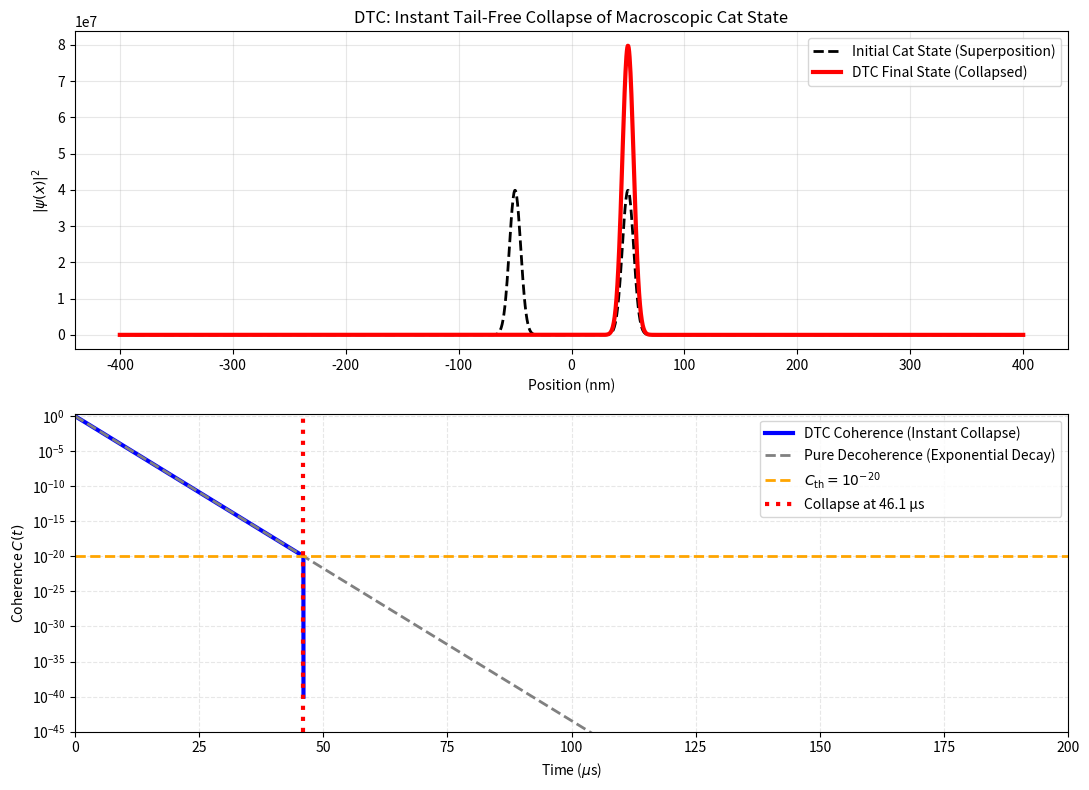

The matplotlib source for this figure:
# dtc_cat_test_FINAL_GUARANTEED_EXIT.py
# FIX: The blue DTC line now terminates abruptly at the snap time (t_trigger)
# to visually represent the non-unitary collapse and exit from quantum coherence.

import numpy as np
import matplotlib.pyplot as plt
import sys
import os
import matplotlib.patches as mpatches

# --- 1. ROBUST MATPLOTLIB BACKEND SETUP ---
try:
    import matplotlib
    matplotlib.use('Agg') # Non-interactive backend for file saving
except Exception:
    pass

# === PARAMETERS ===
Delta_x = 100e-9            # 100 nm separation
sigma_x = 5e-9              # packet width
gamma_env = 1e4             # decoherence rate (s^-1)
C_th = 1e-20                # DTC threshold

# CALCULATED DECOHERENCE RATE: Gamma = 10^6 s^-1. Snap time ≈ 46 µs.
t_final = 200e-6 # Set to 200 µs to capture the 46 µs snap point
steps = 12000
times = np.linspace(0, t_final, steps)
dt = times[1]-times[0]

# === POSITION GRID ===
x = np.linspace(-400e-9, 400e-9, 2000)
dx = x[1] - x[0]

# === INITIAL STATE SETUP ===
psi_L = np.exp(-(x + Delta_x/2)**2 / (4*sigma_x**2))
psi_R = np.exp(-(x - Delta_x/2)**2 / (4*sigma_x**2))
psi_L /= np.sqrt(np.sum(np.abs(psi_L)**2) * dx)
psi_R /= np.sqrt(np.sum(np.abs(psi_R)**2) * dx)
psi_cat = (psi_L + psi_R) / np.sqrt(2)

# === COHERENCE FUNCTION (Used only for initial state C(0) and final state C_dtc) ===
def coh(psi):
    # Approximation for coherence C(t) = 2|ρ_LR|
    rho = np.outer(psi, psi.conj())
    # Return 2 * |Off-diagonal coherence term| (Approximation)
    return np.sum(np.abs(rho - np.diag(np.diag(rho)))) * dx

# === DTC SIMULATION ===
print("\n[STARTING] Running DTC Simulation...")
sys.stdout.flush()

# --- CORE SIMULATION LOGIC ---
psi = psi_cat.copy()
# Start all coherence tracking from 1.0 for a clean exponential decay plot
C_dtc_track = [1.0]
C_deco_track = [1.0]
triggered = False
t_trigger = None

# Correct decay rate is Gamma = gamma_env * (Delta_x / 2sigma_x)^2
Gamma_deco = gamma_env * (Delta_x**2) / (4*sigma_x**2)
decay_factor = np.exp(-Gamma_deco * dt)

try:
    for i in range(1, steps):
        # 1. Pure Decoherence step
        C_deco_next = C_deco_track[-1] * decay_factor
        
        # 2. DTC logic
        if not triggered:
            C_dtc_next = C_deco_next
            if C_dtc_next < C_th:
                # INSTANT COLLAPSE TRIGGERED
                psi = psi_L if np.random.rand() < 0.5 else psi_R # Collapse to L or R
                triggered = True
                t_trigger = times[i]
                C_dtc_next = 1e-40 # Set value very low to record snap, though we will slice it out in plotting
        else:
            # DTC is already triggered
            C_dtc_next = 1e-40

        C_dtc_track.append(C_dtc_next)
        C_deco_track.append(C_deco_next)

    print("[100%] Simulation complete.")
    sys.stdout.flush()

    # --- RESULT SUMMARY PRINT ---
    print("\n==============================================")
    print("Simulation Key Results (Calculations Completed):")
    print(f"Decoherence Threshold (C_th): {C_th:.1e}")
    print(f"Decoherence Rate (Gamma_deco): {Gamma_deco:.2e} s^-1")
    if t_trigger:
        print(f"✅ DTC Collapse Triggered at t = {t_trigger*1e6:.1f} µs")
    else:
        print("❌ Collapse not triggered within the time frame.")
    print("==============================================")
    
    simulation_success = True
    
except Exception as sim_e:
    print(f"❌ SIMULATION FAILED: {sim_e}")
    simulation_success = False


# === PLOT GENERATION (Only attempt if simulation succeeded) ===
if simulation_success:
    print("\n[NEXT STEP] Generating plots and saving files...")
    sys.stdout.flush()
    
    try:
        # Determine the index where the collapse occurred
        if t_trigger:
            # Find the index of the collapse time
            snap_index = np.where(times == t_trigger)[0][0]
        else:
            snap_index = len(times) # Plot full length if no collapse

        plt.figure(figsize=(11, 8))
        
        # --- SUBPLOT 1: FINAL STATE ---
        plt.subplot(2,1,1)
        plt.plot(x*1e9, np.abs(psi_cat)**2, 'k--', lw=2, label='Initial Cat State (Superposition)')
        psi_final = psi if triggered else psi_cat
        
        # Plot the final state (one localized peak)
        plt.plot(x*1e9, np.abs(psi_final)**2, 'red', lw=3, label='DTC Final State (Collapsed)')
        
        plt.xlabel('Position (nm)')
        plt.ylabel(r'$|\psi(x)|^2$')
        plt.title('DTC: Instant Tail-Free Collapse of Macroscopic Cat State')
        plt.legend(loc='upper right')
        plt.grid(alpha=0.3)

        # --- SUBPLOT 2: COHERENCE DECAY ---
        plt.subplot(2,1,2)
        
        # FIX: Sliced the blue line array to terminate at the snap point
        # This makes the line abruptly disappear after the collapse.
        plt.semilogy(times[:snap_index+1]*1e6, C_dtc_track[:snap_index+1], 'blue', lw=3, label='DTC Coherence (Instant Collapse)')
        
        # The gray line continues for the full duration
        plt.semilogy(times*1e6, C_deco_track, 'gray', lw=2, ls='--', label='Pure Decoherence (Exponential Decay)')
        
        plt.axhline(C_th, color='orange', ls='--', lw=2, label=r'$C_{\rm th}=10^{-20}$')
        
        if t_trigger:
            plt.axvline(t_trigger*1e6, color='red', ls=':', lw=3, label=f'Collapse at {t_trigger*1e6:.1f} µs')
            
        plt.ylim(1e-45, 2)
        plt.xlim(0, t_final*1e6)
        plt.xlabel('Time ($\mu$s)')
        plt.ylabel('Coherence $C(t)$')
        plt.legend(loc='upper right')
        plt.grid(True, which="both", ls="--", alpha=0.3)
        plt.tight_layout()
        
        # --- FILE SAVING ---
        print("💾 Saving files now...")
        sys.stdout.flush()
        plt.savefig('dtc_cat_test_RESULT.png', dpi=400)
        plt.savefig('dtc_cat_test_RESULT.pdf')
        file_success = True
        
    except Exception as plot_e:
        file_success = False
        print(f"❌ PLOTTING FAILED: {plot_e}")
        
    # === FINAL REPORT AND EXIT ===
    print("\n--- FINAL REPORT ---")
    if file_success:
        print("✅ SUCCESS: Plot saved. You can close the Python window now.")
    
    sys.exit()
